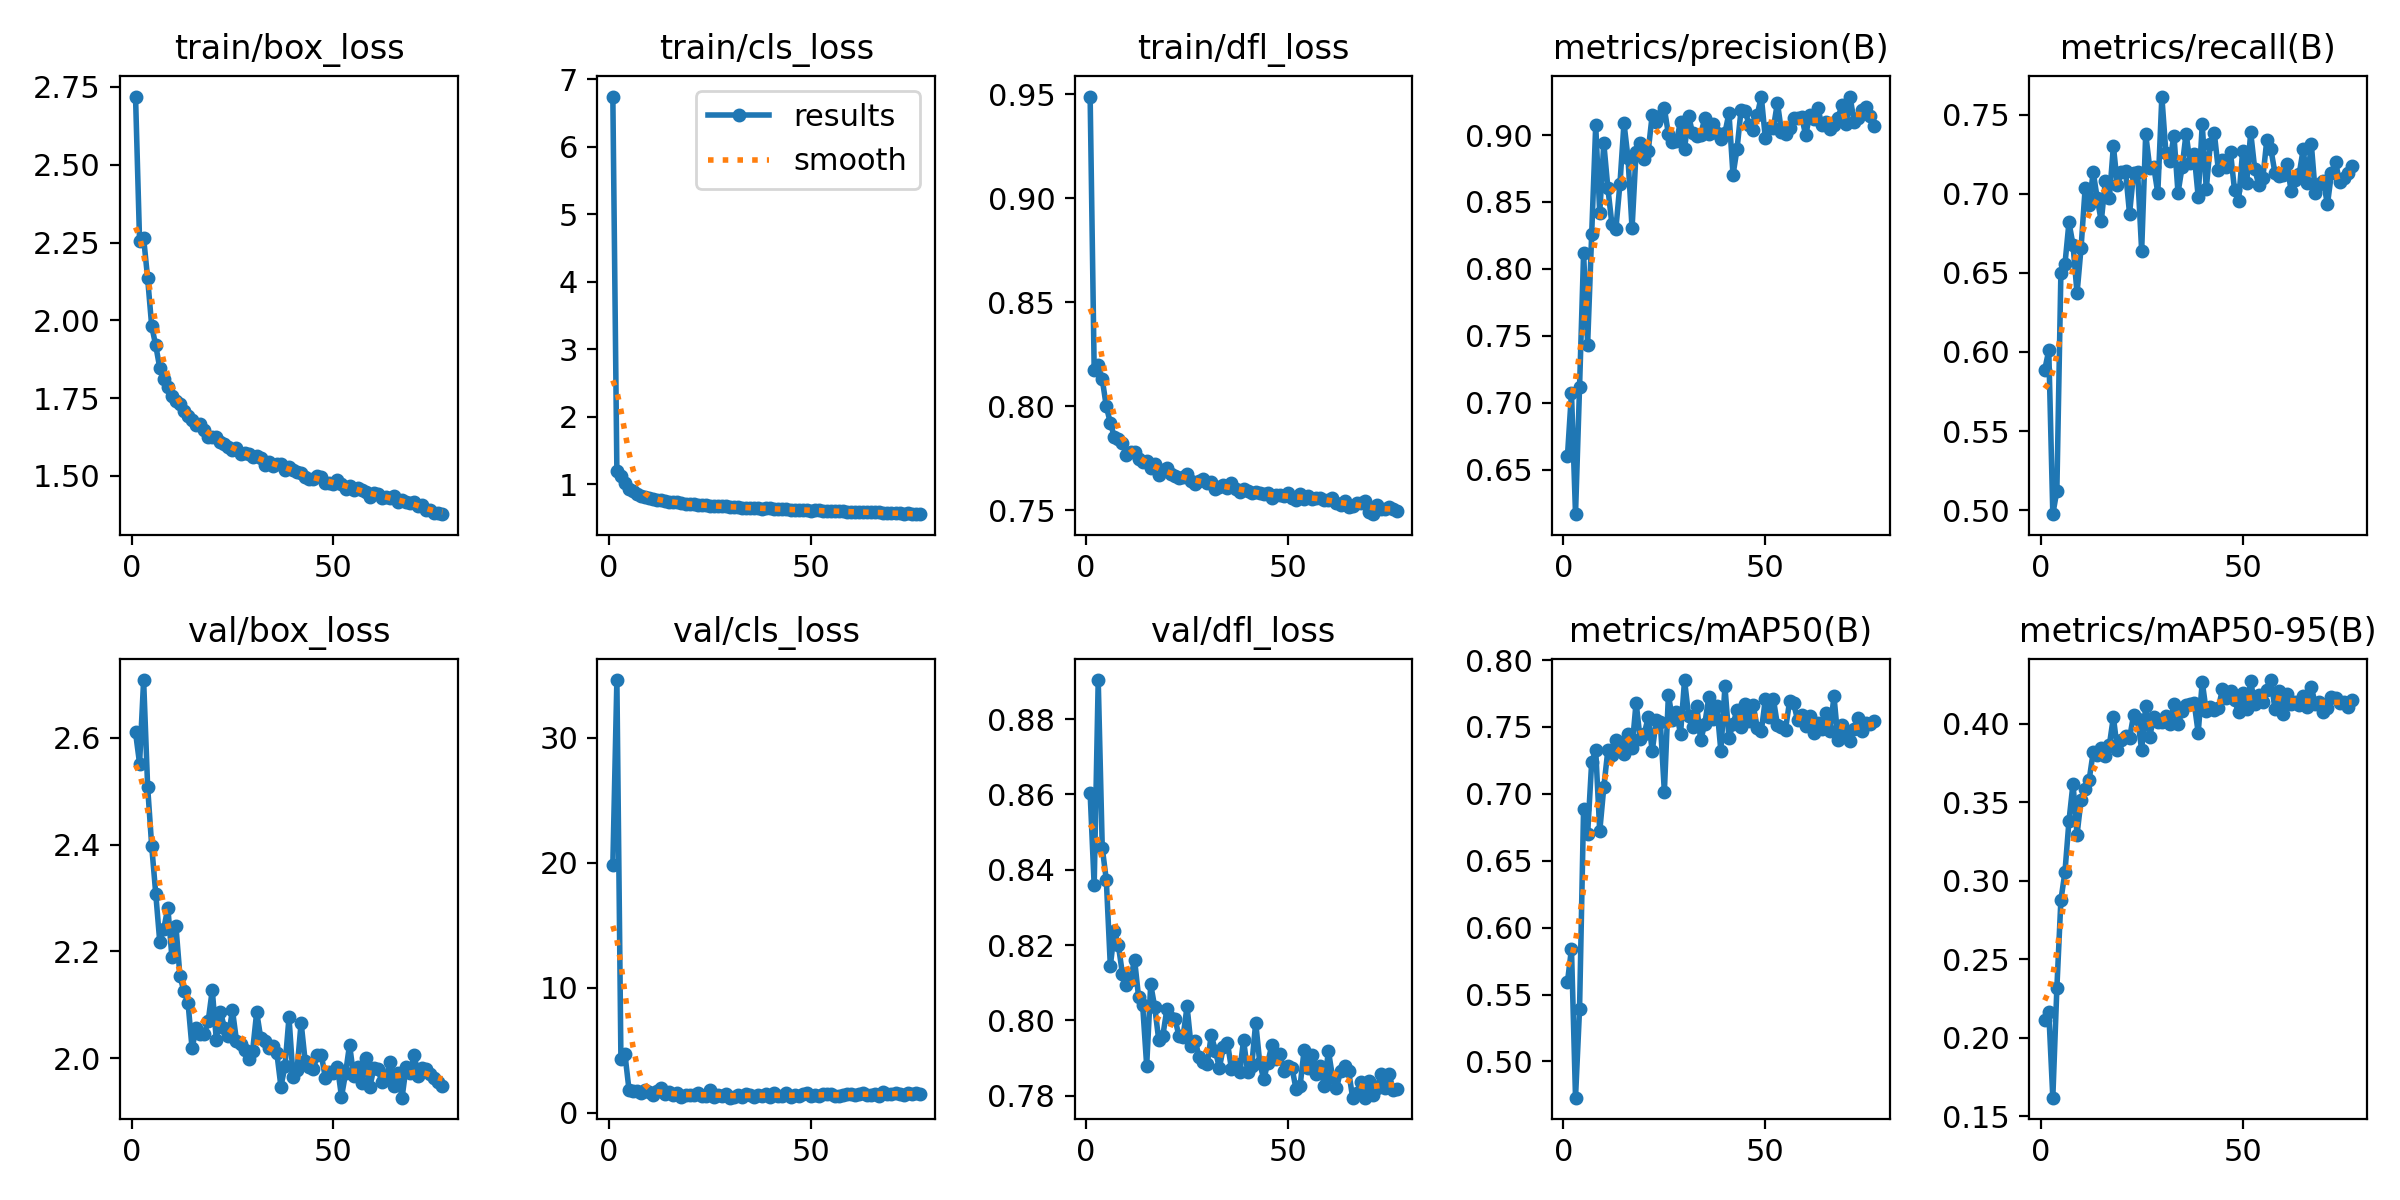

Values plotted in this chart, from the file beside it:
epoch, time, train/box_loss, train/cls_loss, train/dfl_loss, metrics/precision(B), metrics/recall(B), metrics/mAP50(B), metrics/mAP50-95(B), val/box_loss, val/cls_loss, val/dfl_loss, lr/pg0, lr/pg1, lr/pg2, lr/pg3, lr/pg4, lr/pg5, lr/pg6, lr/pg7
1, 115.3, 2.719, 6.745, 0.9489, 0.66, 0.5888, 0.5594, 0.2116, 2.61, 19.83, 0.8604, 0.009901, 0.0033, 0.009901, 0.0033, 0.009901, 0.0033, 0.009901, 0.0033
2, 200.1, 2.254, 1.202, 0.8176, 0.7074, 0.601, 0.5841, 0.2163, 2.552, 34.59, 0.8359, 0.0197, 0.006568, 0.0197, 0.006568, 0.0197, 0.006568, 0.0197, 0.006568
3, 280, 2.264, 1.121, 0.82, 0.6167, 0.4975, 0.473, 0.162, 2.708, 4.32, 0.8904, 0.02931, 0.00977, 0.02931, 0.00977, 0.02931, 0.00977, 0.02931, 0.00977
4, 361.8, 2.134, 1.02, 0.8131, 0.7117, 0.5122, 0.5393, 0.2315, 2.507, 4.676, 0.8458, 0.02911, 0.009703, 0.02911, 0.009703, 0.02911, 0.009703, 0.02911, 0.009703
5, 440.7, 1.982, 0.9293, 0.8, 0.8116, 0.6501, 0.689, 0.2878, 2.397, 1.861, 0.8374, 0.02881, 0.009604, 0.02881, 0.009604, 0.02881, 0.009604, 0.02881, 0.009604
6, 520.9, 1.919, 0.8998, 0.7921, 0.7435, 0.6553, 0.67, 0.3054, 2.308, 1.762, 0.8145, 0.02851, 0.009505, 0.02851, 0.009505, 0.02851, 0.009505, 0.02851, 0.009505
7, 601.4, 1.847, 0.853, 0.7853, 0.8258, 0.6819, 0.7237, 0.3381, 2.218, 1.754, 0.8236, 0.02822, 0.009406, 0.02822, 0.009406, 0.02822, 0.009406, 0.02822, 0.009406
8, 679.7, 1.812, 0.8314, 0.7843, 0.9072, 0.6677, 0.7325, 0.3619, 2.242, 1.573, 0.8199, 0.02792, 0.009307, 0.02792, 0.009307, 0.02792, 0.009307, 0.02792, 0.009307
9, 757.5, 1.787, 0.8146, 0.7824, 0.8418, 0.637, 0.6721, 0.3294, 2.282, 1.848, 0.8123, 0.02762, 0.009208, 0.02762, 0.009208, 0.02762, 0.009208, 0.02762, 0.009208
10, 835.4, 1.758, 0.7921, 0.7765, 0.894, 0.6659, 0.7048, 0.3517, 2.19, 1.661, 0.8093, 0.02733, 0.009109, 0.02733, 0.009109, 0.02733, 0.009109, 0.02733, 0.009109
11, 913.5, 1.739, 0.7812, 0.7778, 0.8607, 0.7033, 0.7325, 0.3585, 2.247, 1.393, 0.8109, 0.02703, 0.00901, 0.02703, 0.00901, 0.02703, 0.00901, 0.02703, 0.00901
12, 991.3, 1.73, 0.7705, 0.7782, 0.8336, 0.693, 0.7288, 0.3642, 2.154, 1.718, 0.8162, 0.02673, 0.008911, 0.02673, 0.008911, 0.02673, 0.008911, 0.02673, 0.008911
13, 1069, 1.708, 0.7647, 0.7746, 0.8301, 0.7136, 0.7402, 0.3819, 2.125, 1.984, 0.8062, 0.02644, 0.008812, 0.02644, 0.008812, 0.02644, 0.008812, 0.02644, 0.008812
14, 1147, 1.692, 0.7495, 0.7732, 0.8635, 0.697, 0.7378, 0.38, 2.104, 1.535, 0.8041, 0.02614, 0.008713, 0.02614, 0.008713, 0.02614, 0.008713, 0.02614, 0.008713
15, 1228, 1.68, 0.743, 0.7738, 0.9089, 0.6825, 0.7301, 0.3848, 2.018, 1.667, 0.788, 0.02584, 0.008614, 0.02584, 0.008614, 0.02584, 0.008614, 0.02584, 0.008614
16, 1309, 1.662, 0.7317, 0.7704, 0.8828, 0.7078, 0.7446, 0.3797, 2.057, 1.446, 0.8096, 0.02555, 0.008515, 0.02555, 0.008515, 0.02555, 0.008515, 0.02555, 0.008515
17, 1386, 1.666, 0.7323, 0.7722, 0.8302, 0.6972, 0.7343, 0.3864, 2.045, 1.595, 0.8035, 0.02525, 0.008416, 0.02525, 0.008416, 0.02525, 0.008416, 0.02525, 0.008416
18, 1468, 1.647, 0.7245, 0.7671, 0.8877, 0.7301, 0.7682, 0.4042, 2.045, 1.257, 0.7947, 0.02495, 0.008317, 0.02495, 0.008317, 0.02495, 0.008317, 0.02495, 0.008317
19, 1549, 1.625, 0.7079, 0.7694, 0.8943, 0.7052, 0.7413, 0.3831, 2.07, 1.415, 0.7959, 0.02465, 0.008218, 0.02465, 0.008218, 0.02465, 0.008218, 0.02465, 0.008218
20, 1630, 1.627, 0.706, 0.7706, 0.8821, 0.7137, 0.7448, 0.3894, 2.128, 1.401, 0.803, 0.02436, 0.008119, 0.02436, 0.008119, 0.02436, 0.008119, 0.02436, 0.008119
21, 1709, 1.624, 0.7041, 0.7675, 0.8879, 0.7144, 0.7571, 0.3918, 2.034, 1.411, 0.8006, 0.02406, 0.00802, 0.02406, 0.00802, 0.02406, 0.00802, 0.02406, 0.00802
22, 1789, 1.611, 0.6981, 0.7663, 0.9153, 0.6873, 0.7318, 0.3909, 2.087, 1.573, 0.8003, 0.02376, 0.007921, 0.02376, 0.007921, 0.02376, 0.007921, 0.02376, 0.007921
23, 1871, 1.602, 0.6915, 0.7655, 0.9099, 0.713, 0.7553, 0.4053, 2.058, 1.39, 0.796, 0.02347, 0.007822, 0.02347, 0.007822, 0.02347, 0.007822, 0.02347, 0.007822
24, 1948, 1.594, 0.6874, 0.7658, 0.9141, 0.7134, 0.7537, 0.4033, 2.042, 1.381, 0.7956, 0.02317, 0.007723, 0.02317, 0.007723, 0.02317, 0.007723, 0.02317, 0.007723
25, 2026, 1.585, 0.6841, 0.7676, 0.9199, 0.6639, 0.7016, 0.3831, 2.09, 1.793, 0.8037, 0.02287, 0.007624, 0.02287, 0.007624, 0.02287, 0.007624, 0.02287, 0.007624
26, 2106, 1.59, 0.6819, 0.7643, 0.9007, 0.7376, 0.7741, 0.4112, 2.033, 1.243, 0.7932, 0.02258, 0.007525, 0.02258, 0.007525, 0.02258, 0.007525, 0.02258, 0.007525
27, 2188, 1.57, 0.6748, 0.7626, 0.8952, 0.7164, 0.7554, 0.3917, 2.028, 1.461, 0.7946, 0.02228, 0.007426, 0.02228, 0.007426, 0.02228, 0.007426, 0.02228, 0.007426
28, 2268, 1.574, 0.6726, 0.7639, 0.8955, 0.7168, 0.7609, 0.4046, 2.016, 1.313, 0.7903, 0.02198, 0.007327, 0.02198, 0.007327, 0.02198, 0.007327, 0.02198, 0.007327
29, 2345, 1.57, 0.6741, 0.7651, 0.9099, 0.7004, 0.7447, 0.4008, 1.999, 1.53, 0.7891, 0.02168, 0.007228, 0.02168, 0.007228, 0.02168, 0.007228, 0.02168, 0.007228
30, 2426, 1.56, 0.6689, 0.7633, 0.8899, 0.7613, 0.785, 0.4013, 2.015, 1.216, 0.7884, 0.02139, 0.007129, 0.02139, 0.007129, 0.02139, 0.007129, 0.02139, 0.007129
31, 2505, 1.563, 0.6691, 0.7637, 0.9142, 0.7258, 0.7584, 0.4048, 2.086, 1.305, 0.7962, 0.02109, 0.00703, 0.02109, 0.00703, 0.02109, 0.00703, 0.02109, 0.00703
32, 2585, 1.558, 0.6635, 0.7602, 0.9013, 0.7209, 0.7499, 0.3999, 2.038, 1.443, 0.7919, 0.02079, 0.006931, 0.02079, 0.006931, 0.02079, 0.006931, 0.02079, 0.006931
33, 2665, 1.536, 0.6537, 0.7612, 0.8996, 0.7367, 0.7658, 0.4123, 2.032, 1.284, 0.7874, 0.0205, 0.006832, 0.0205, 0.006832, 0.0205, 0.006832, 0.0205, 0.006832
34, 2746, 1.546, 0.6546, 0.7621, 0.9001, 0.7005, 0.74, 0.3995, 2.019, 1.527, 0.7929, 0.0202, 0.006733, 0.0202, 0.006733, 0.0202, 0.006733, 0.0202, 0.006733
35, 2827, 1.533, 0.6553, 0.7605, 0.9127, 0.7166, 0.7521, 0.4079, 2.023, 1.434, 0.794, 0.0199, 0.006634, 0.0199, 0.006634, 0.0199, 0.006634, 0.0199, 0.006634
36, 2906, 1.539, 0.6528, 0.7632, 0.9011, 0.738, 0.7721, 0.4122, 2.009, 1.263, 0.7871, 0.01961, 0.006535, 0.01961, 0.006535, 0.01961, 0.006535, 0.01961, 0.006535
37, 2984, 1.538, 0.6496, 0.76, 0.9081, 0.7191, 0.7559, 0.4125, 1.947, 1.449, 0.7885, 0.01931, 0.006436, 0.01931, 0.006436, 0.01931, 0.006436, 0.01931, 0.006436
38, 3062, 1.519, 0.64, 0.759, 0.9018, 0.7248, 0.7654, 0.4133, 1.985, 1.38, 0.7862, 0.01901, 0.006337, 0.01901, 0.006337, 0.01901, 0.006337, 0.01901, 0.006337
39, 3142, 1.529, 0.6445, 0.7604, 0.8974, 0.698, 0.7318, 0.3942, 2.076, 1.495, 0.7948, 0.01871, 0.006238, 0.01871, 0.006238, 0.01871, 0.006238, 0.01871, 0.006238
40, 3219, 1.518, 0.644, 0.7594, 0.9016, 0.7438, 0.7802, 0.4267, 1.966, 1.232, 0.7863, 0.01842, 0.006139, 0.01842, 0.006139, 0.01842, 0.006139, 0.01842, 0.006139
41, 3298, 1.513, 0.6346, 0.7584, 0.9164, 0.7029, 0.7418, 0.4078, 1.979, 1.597, 0.7878, 0.01812, 0.00604, 0.01812, 0.00604, 0.01812, 0.00604, 0.01812, 0.00604
42, 3377, 1.508, 0.6354, 0.7589, 0.8702, 0.7316, 0.7522, 0.4104, 2.066, 1.311, 0.7994, 0.01782, 0.005941, 0.01782, 0.005941, 0.01782, 0.005941, 0.01782, 0.005941
43, 3458, 1.497, 0.63, 0.7583, 0.8896, 0.7381, 0.7625, 0.4088, 1.995, 1.335, 0.7887, 0.01753, 0.005842, 0.01753, 0.005842, 0.01753, 0.005842, 0.01753, 0.005842
44, 3539, 1.491, 0.6292, 0.7578, 0.9189, 0.7147, 0.7501, 0.41, 1.983, 1.552, 0.7843, 0.01723, 0.005743, 0.01723, 0.005743, 0.01723, 0.005743, 0.01723, 0.005743
45, 3619, 1.489, 0.6237, 0.7584, 0.9183, 0.7213, 0.7668, 0.4219, 1.979, 1.303, 0.7888, 0.01693, 0.005644, 0.01693, 0.005644, 0.01693, 0.005644, 0.01693, 0.005644
46, 3701, 1.498, 0.6279, 0.756, 0.9073, 0.7169, 0.7542, 0.4163, 2.006, 1.419, 0.7935, 0.01664, 0.005545, 0.01664, 0.005545, 0.01664, 0.005545, 0.01664, 0.005545
47, 3782, 1.496, 0.626, 0.7573, 0.9037, 0.7262, 0.7661, 0.4209, 2.007, 1.353, 0.7897, 0.01634, 0.005446, 0.01634, 0.005446, 0.01634, 0.005446, 0.01634, 0.005446
48, 3859, 1.477, 0.6235, 0.7572, 0.915, 0.7022, 0.7494, 0.4149, 1.964, 1.519, 0.7912, 0.01604, 0.005347, 0.01604, 0.005347, 0.01604, 0.005347, 0.01604, 0.005347
49, 3936, 1.479, 0.6205, 0.7569, 0.9288, 0.6954, 0.7467, 0.4073, 1.974, 1.554, 0.7865, 0.01574, 0.005248, 0.01574, 0.005248, 0.01574, 0.005248, 0.01574, 0.005248
50, 4018, 1.473, 0.6115, 0.7584, 0.8979, 0.7267, 0.7706, 0.4193, 1.973, 1.347, 0.7879, 0.01545, 0.005149, 0.01545, 0.005149, 0.01545, 0.005149, 0.01545, 0.005149
51, 4094, 1.487, 0.6149, 0.7557, 0.9056, 0.7067, 0.7573, 0.4092, 1.984, 1.453, 0.7873, 0.01515, 0.00505, 0.01515, 0.00505, 0.01515, 0.00505, 0.01515, 0.00505
52, 4175, 1.475, 0.6159, 0.7549, 0.9053, 0.7387, 0.7708, 0.4269, 1.928, 1.342, 0.7817, 0.01485, 0.004951, 0.01485, 0.004951, 0.01485, 0.004951, 0.01485, 0.004951
53, 4256, 1.459, 0.6059, 0.7577, 0.9242, 0.7156, 0.7514, 0.4124, 1.972, 1.505, 0.7827, 0.01456, 0.004852, 0.01456, 0.004852, 0.01456, 0.004852, 0.01456, 0.004852
54, 4336, 1.469, 0.6115, 0.7553, 0.9025, 0.7055, 0.7498, 0.4181, 2.026, 1.508, 0.7923, 0.01426, 0.004753, 0.01426, 0.004753, 0.01426, 0.004753, 0.01426, 0.004753
55, 4417, 1.456, 0.603, 0.757, 0.901, 0.7097, 0.748, 0.414, 1.967, 1.499, 0.7874, 0.01396, 0.004654, 0.01396, 0.004654, 0.01396, 0.004654, 0.01396, 0.004654
56, 4498, 1.46, 0.6044, 0.7554, 0.905, 0.7342, 0.7691, 0.4213, 1.983, 1.337, 0.7907, 0.01367, 0.004555, 0.01367, 0.004555, 0.01367, 0.004555, 0.01367, 0.004555
57, 4578, 1.454, 0.6003, 0.756, 0.9125, 0.7281, 0.7677, 0.4278, 1.953, 1.337, 0.7857, 0.01337, 0.004456, 0.01337, 0.004456, 0.01337, 0.004456, 0.01337, 0.004456
58, 4657, 1.449, 0.601, 0.7561, 0.9129, 0.7132, 0.755, 0.4094, 2, 1.428, 0.7879, 0.01307, 0.004357, 0.01307, 0.004357, 0.01307, 0.004357, 0.01307, 0.004357
59, 4738, 1.434, 0.5969, 0.7551, 0.9137, 0.711, 0.7586, 0.4209, 1.946, 1.478, 0.7825, 0.01277, 0.004258, 0.01277, 0.004258, 0.01277, 0.004258, 0.01277, 0.004258
60, 4817, 1.444, 0.5926, 0.7548, 0.8997, 0.712, 0.7506, 0.4065, 1.981, 1.539, 0.792, 0.01248, 0.004159, 0.01248, 0.004159, 0.01248, 0.004159, 0.01248, 0.004159
... 17 more rows
